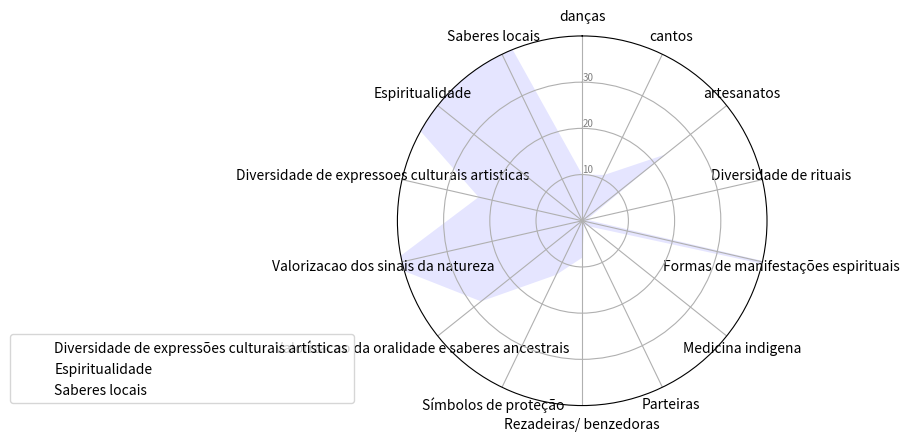

Write Python code to recreate this figure.
import matplotlib.pyplot as plt
import pandas as pd
from math import pi

# Set data
df = pd.DataFrame({
    'group': ['A', 'B', 'C', 'D'],
    'danças': [10,0,0,0],
    'cantos': [11, 0, 0, 0],
    'artesanatos': [23, 0, 0, 0],
    'Diversidade de rituais': [1, 0, 0, 0],
    'Formas de manifestações espirituais': [76, 0, 0, 0],
    'Medicina indigena': [2, 0, 0, 0],
    'Parteiras': [1, 0, 0, 0],
    'Rezadeiras/ benzedoras': [8, 0, 0, 0],
    'Símbolos de proteção': [13, 0, 0, 0],
    'Valorizacao da oralidade e saberes ancestrais': [28, 0, 0, 0],
    'Valorizacao dos sinais da natureza': [43, 0, 0, 0],
    'Diversidade de expressoes culturais artisticas': [23, 0, 0, 0],
    'Espiritualidade': [77, 0, 0, 0],
    'Saberes locais': [82, 0, 0, 0]
})

# ------- PART 1: Create background

# number of variable
categories = list(df)[1:]
N = len(categories)

# What will be the angle of each axis in the plot? (we divide the plot / number of variable)
angles = [n / float(N) * 2 * pi for n in range(N)]
angles += angles[:1]

# Initialise the spider plot
ax = plt.subplot(111, polar=True)

# If you want the first axis to be on top:
ax.set_theta_offset(pi / 2)
ax.set_theta_direction(-1)

# Draw one axe per variable + add labels
plt.xticks(angles[:-1], categories)

# Draw ylabels
ax.set_rlabel_position(0)
plt.yticks([10, 20, 30], ["10", "20", "30"], color="grey", size=7)
plt.ylim(0, 40)

# ------- PART 2: Add plots

# Plot each individual = each line of the data
# I don't make a loop, because plotting more than 3 groups makes the chart unreadable

# Ind1
values = df.loc[0].drop('group').values.flatten().tolist()
values += values[:1]
ax.plot(angles, values, linewidth=1, linestyle='', label="Diversidade de expressões culturais artísticas")
ax.fill(angles, values, 'b', alpha=0.1)

# Ind2
values = df.loc[1].drop('group').values.flatten().tolist()
values += values[:1]
ax.plot(angles, values, linewidth=1, linestyle='', label="Espiritualidade")
ax.fill(angles, values, 'r', alpha=0.1)

# Ind3

values = df.loc[1].drop('group').values.flatten().tolist()
values += values[:1]
ax.plot(angles, values, linewidth=1, linestyle='', label="Saberes locais")
ax.fill(angles, values, 'r', alpha=0.1)

# # Ind4
#
#
# values = df.loc[1].drop('group').values.flatten().tolist()
# values += values[:1]
# ax.plot(angles, values, linewidth=1, linestyle='solid', label="group B")
# ax.fill(angles, values, 'r', alpha=0.1)
#
#
# # Ind5
#
#
# values = df.loc[1].drop('group').values.flatten().tolist()
# values += values[:1]
# ax.plot(angles, values, linewidth=1, linestyle='solid', label="group B")
# ax.fill(angles, values, 'r', alpha=0.1)
#
#
# # Ind6
#
#
# values = df.loc[1].drop('group').values.flatten().tolist()
# values += values[:1]
# ax.plot(angles, values, linewidth=1, linestyle='solid', label="group B")
# ax.fill(angles, values, 'r', alpha=0.1)
#
#
# # Ind7
#
#
# values = df.loc[1].drop('group').values.flatten().tolist()
# values += values[:1]
# ax.plot(angles, values, linewidth=1, linestyle='solid', label="group B")
# ax.fill(angles, values, 'r', alpha=0.1)
#
#
# # Ind8
#
#
# values = df.loc[1].drop('group').values.flatten().tolist()
# values += values[:1]
# ax.plot(angles, values, linewidth=1, linestyle='solid', label="group B")
# ax.fill(angles, values, 'r', alpha=0.1)


# Ind9

#
# values = df.loc[1].drop('group').values.flatten().tolist()
# values += values[:1]
# ax.plot(angles, values, linewidth=1, linestyle='solid', label="group B")
# ax.fill(angles, values, 'r', alpha=0.1)


# Ind11
#
#
# values = df.loc[1].drop('group').values.flatten().tolist()
# values += values[:1]
# ax.plot(angles, values, linewidth=1, linestyle='solid', label="group B")
# ax.fill(angles, values, 'r', alpha=0.1)
#

# Ind12

#
# values = df.loc[1].drop('group').values.flatten().tolist()
# values += values[:1]
# ax.plot(angles, values, linewidth=1, linestyle='solid', label="group B")
# ax.fill(angles, values, 'r', alpha=0.1)

# Add legend
plt.legend(loc='right', bbox_to_anchor=(-0.10, 0.1))

# Show the graph
plt.show()
